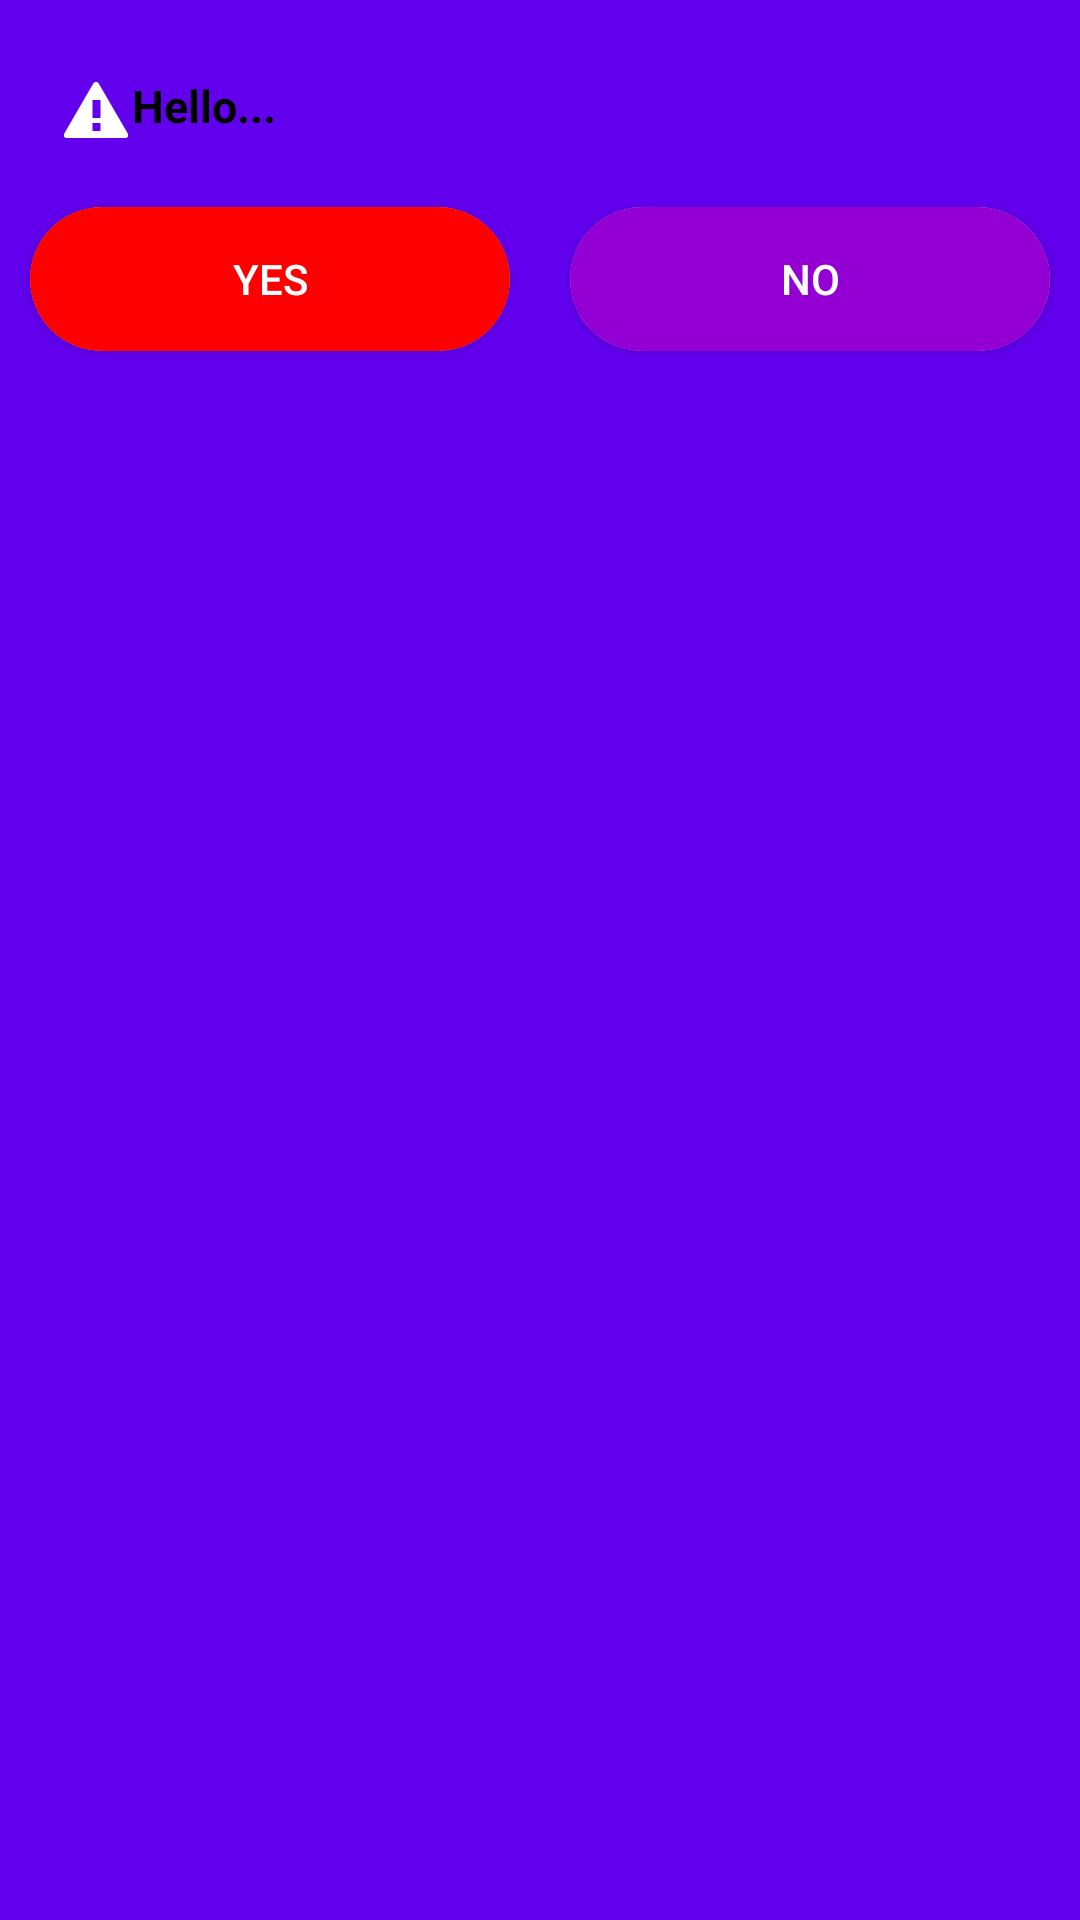

Layout XML and referenced resources for this Android screen:
<!-- AndroidManifest.xml: application theme Theme.ToDoListVu -->
<!-- res/layout/custom_diaglog_signout.xml -->
<?xml version="1.0" encoding="utf-8"?>
<LinearLayout xmlns:android="http://schemas.android.com/apk/res/android"
    android:layout_width="match_parent"
    android:layout_height="match_parent"
    xmlns:app="http://schemas.android.com/apk/res-auto"
    android:orientation="vertical"
    android:background="@color/purple_500">

    <TextView
        android:layout_marginStart="10dp"
        android:drawableLeft="@android:drawable/stat_notify_error"
        android:textColor="@color/black"
        android:textStyle="bold"
        android:id="@+id/textviewDialogSignOut"
        android:padding="10dp"
        android:layout_marginTop="15dp"
        android:layout_marginRight="10dp"
        android:textSize="15sp"
        android:text="Hello..."
        android:layout_width="match_parent"
        android:layout_height="wrap_content"/>
    <LinearLayout
        android:weightSum="10"
        android:orientation="horizontal"
        android:layout_width="match_parent"
        android:layout_height="wrap_content">

        <androidx.cardview.widget.CardView
            app:cardCornerRadius="30dp"
            android:layout_margin="10dp"
            android:layout_weight="5"
            android:layout_width="0dp"
            android:layout_height="match_parent">
            <Button
                android:id="@+id/buttonYesDialogSignOut"
                android:textColor="@color/white"
                android:background="#FF0000"
                android:text="Yes"
                android:layout_width="match_parent"
                android:layout_height="wrap_content"/>
        </androidx.cardview.widget.CardView>
        <androidx.cardview.widget.CardView
            app:cardCornerRadius="30dp"
            android:layout_margin="10dp"
            android:layout_weight="5"
            android:layout_width="0dp"
            android:layout_height="match_parent">
            <Button
                android:id="@+id/buttonNoDialogSignOut"
                android:textColor="@color/white"
                android:background="@color/purple_custom"
                android:text="No"
                android:layout_width="match_parent"
                android:layout_height="wrap_content"/>
        </androidx.cardview.widget.CardView>
    </LinearLayout>

</LinearLayout>
<!-- resources referenced by this layout -->
<resources>
  <color name="black">#FF000000</color>
  <color name="purple_500">#FF6200EE</color>
  <color name="purple_custom">#9400D3</color>
  <color name="white">#FFFFFFFF</color>
  <style name="Theme.ToDoListVu" parent="Theme.AppCompat.DayNight.DarkActionBar">
          
          <item name="colorPrimary">@color/purple_500</item>
          <item name="colorPrimaryVariant">@color/purple_700</item>
          <item name="colorOnPrimary">@color/white</item>
          
          <item name="colorSecondary">@color/teal_200</item>
          <item name="colorSecondaryVariant">@color/teal_700</item>
          <item name="colorOnSecondary">@color/black</item>
          
          <item name="android:statusBarColor" tools:targetApi="l">?attr/colorPrimaryVariant</item>
          
      </style>
  <color name="purple_700">#FF3700B3</color>
  <color name="teal_200">#FF03DAC5</color>
  <color name="teal_700">#FF018786</color>
</resources>
